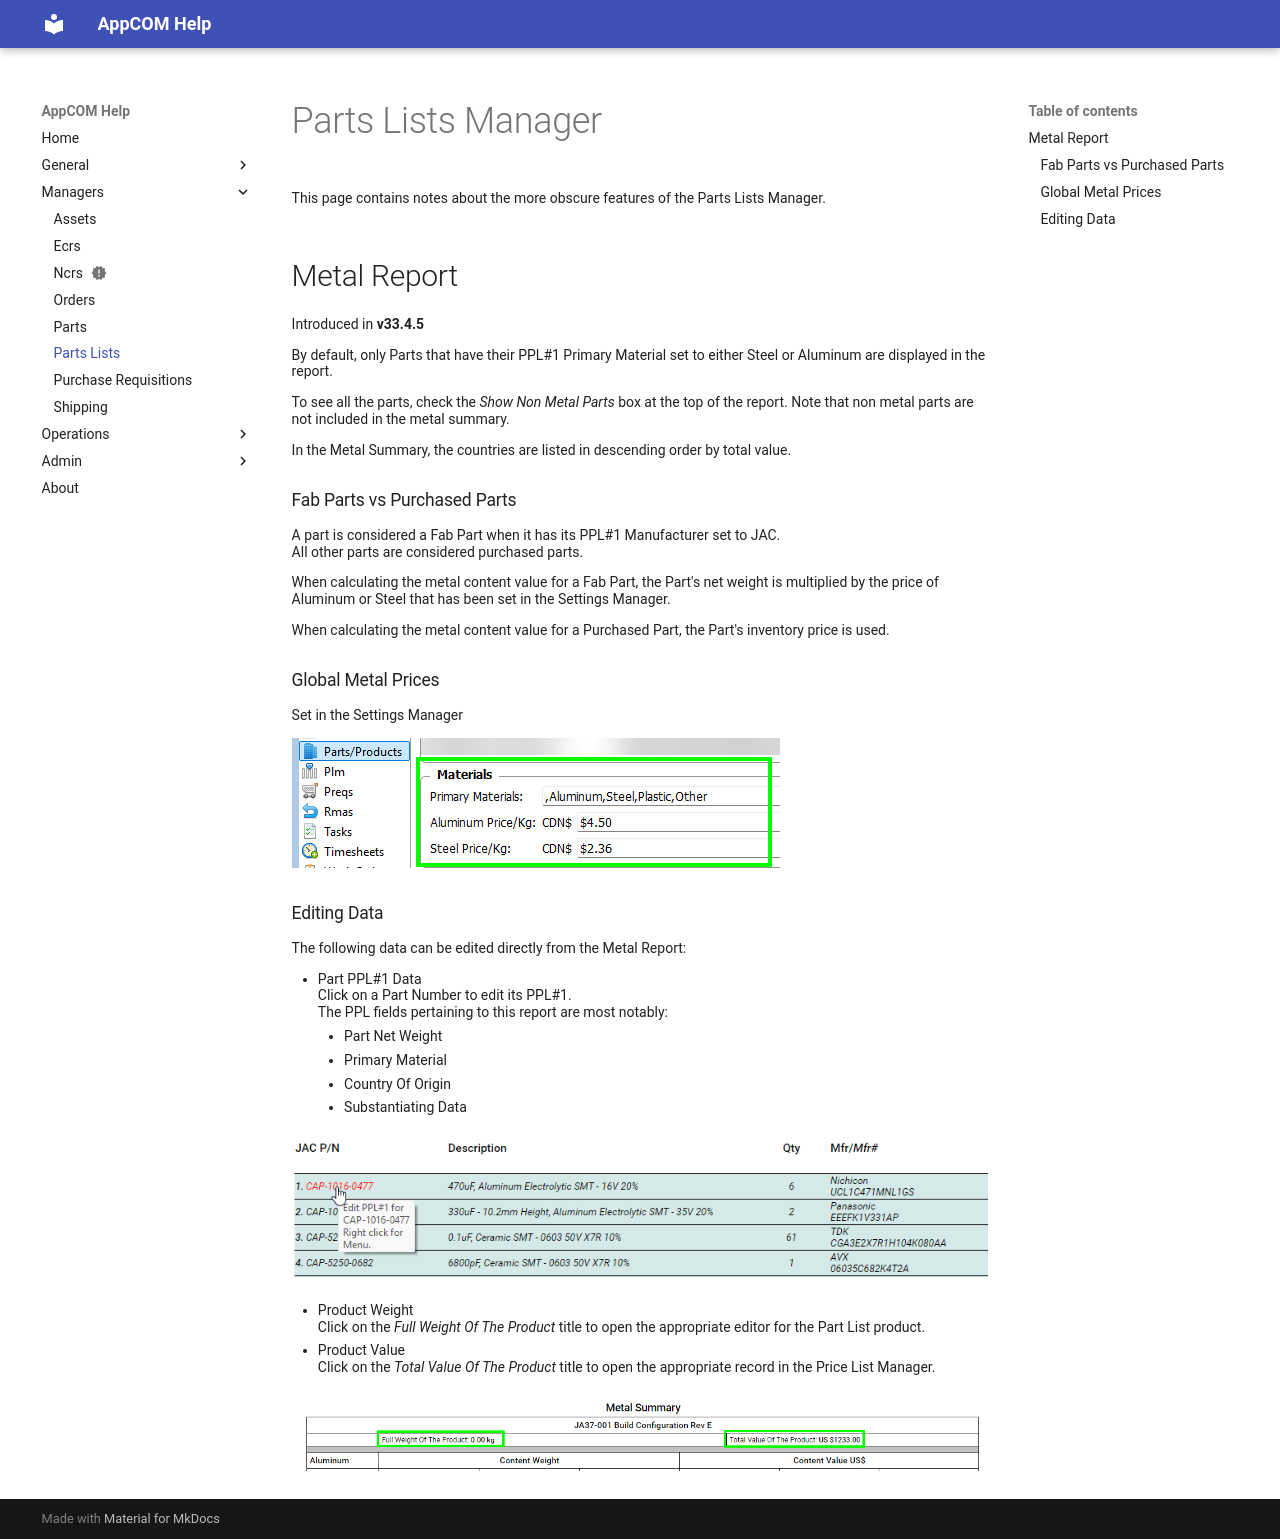

repository: MikeH-Jac/achelp · page: managers/partslists/partslists-mgr/index.html · generator: mkdocs

---
title: Parts Lists Manager
---

# Parts Lists Manager

This page contains notes about the more obscure features of the Parts Lists Manager.  

## Metal Report

Introduced in **v33.4.5**

By default, only Parts that have their PPL#1 Primary Material set to either Steel or Aluminum are displayed in the report.

To see all the parts, check the *Show Non Metal Parts* box at the top of the report.  Note that non metal parts are not included in the metal summary.

In the Metal Summary, the countries are listed in descending order by total value.

### Fab Parts vs Purchased Parts

A part is considered a Fab Part when it has its PPL#1 Manufacturer set to JAC.  
All other parts are considered purchased parts.  

When calculating the metal content value for a Fab Part, the Part's net weight is multiplied by the price of Aluminum or Steel that has been set in the Settings Manager.

When calculating the metal content value for a Purchased Part, the Part's inventory price is used.

### Global Metal Prices

Set in the Settings Manager

![alt text](image-2.png)

### Editing Data

The following data can be edited directly from the Metal Report:

- Part PPL#1 Data  
  Click on a Part Number to edit its PPL#1.  
  The PPL fields pertaining to this report are most notably:  
    - Part Net Weight
    - Primary Material
    - Country Of Origin
    - Substantiating Data

![alt text](image-1.png)

- Product Weight  
  Click on the *Full Weight Of The Product* title to open the appropriate editor for the Part List product.

- Product Value  
  Click on the *Total Value Of The Product* title to open the appropriate record in the Price List Manager.

![alt text](image.png)
